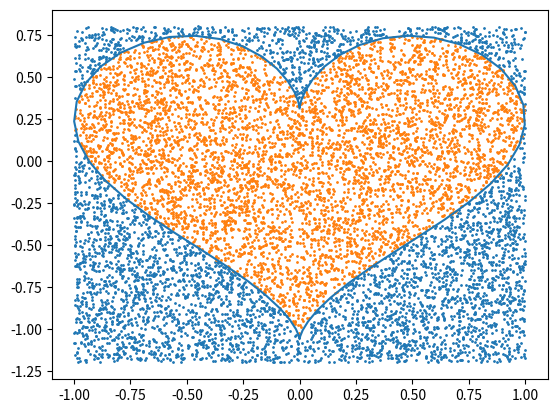

Recreate this plot in Python.
import numpy as np
import matplotlib.pyplot as plt

def f(x):
    return np.exp(-x) * np.sin(x)

def g(x):
    return np.sin(x**2) / np.sqrt(1 + x**4)

def integrate(f, a, b, n=10000):
    x = np.random.uniform(a, b, n)
    i = (b - a) * np.average(f(x))
    return i

def integrateh(n=10000):
    hits = 0
    result = 0

    for _ in range(n):
        x, y, v, w = np.random.uniform(0, 1, 4)

        if(x - 0.5)**2 + (y - 0.5)**2 + (v - 0.5)**2 + (w - 0.5)**2 <= 0.25:
            hits += 1
            result += np.sin(np.sqrt(np.log(x + y + v + w + 2)))

    volume = hits / n
    result = result / hits * volume

    print(f"I3 = {result} (number of hits: {hits}, volume of the integration region: {volume})")

def heart(phi):
    return np.sin(phi)**3, (13 * np.cos(phi) - 5 * np.cos(2 * phi) -2 * np.cos(3 * phi) - np.cos(4 * phi)) / 16

def integrateHeart(n=10000):
    hits = 0
    result = 0

    xsh = []
    xsm = []
    ysh = []
    ysm = []

    for _ in range(n):
        x, y = np.random.uniform(-1, 1, 2)
        y -= 0.2
        t = np.arcsin(np.cbrt(x))
        
        _, Y1 = heart(t)
        _, Y2 = heart(np.pi - t)

        if y <= Y1 and y >= Y2:
            hits += 1
            result += np.exp(-(x**2 + y**2) / 2)
            xsh.append(x)
            ysh.append(y)
        else:
            xsm.append(x)
            ysm.append(y)

    volume = 4 * hits / n
    result = result / hits * volume / (2 * np.pi)

    t = np.arange(0, 2*np.pi, 0.1)
    x, y = heart(t)
    plt.plot(x, y)
    plt.scatter(xsm, ysm, s=1)
    plt.scatter(xsh, ysh, s=1)
    plt.show()

    print(f"Iheart = {result} (number of hits: {hits}, volume of the integration region: {volume})")

#print(integrate(f, 0, 2*np.pi, n=100000000))
#print(integrate(g, 0, np.sqrt(10*np.pi), n=100000000))
#integrateh(n=1000000)

integrateHeart(10000)